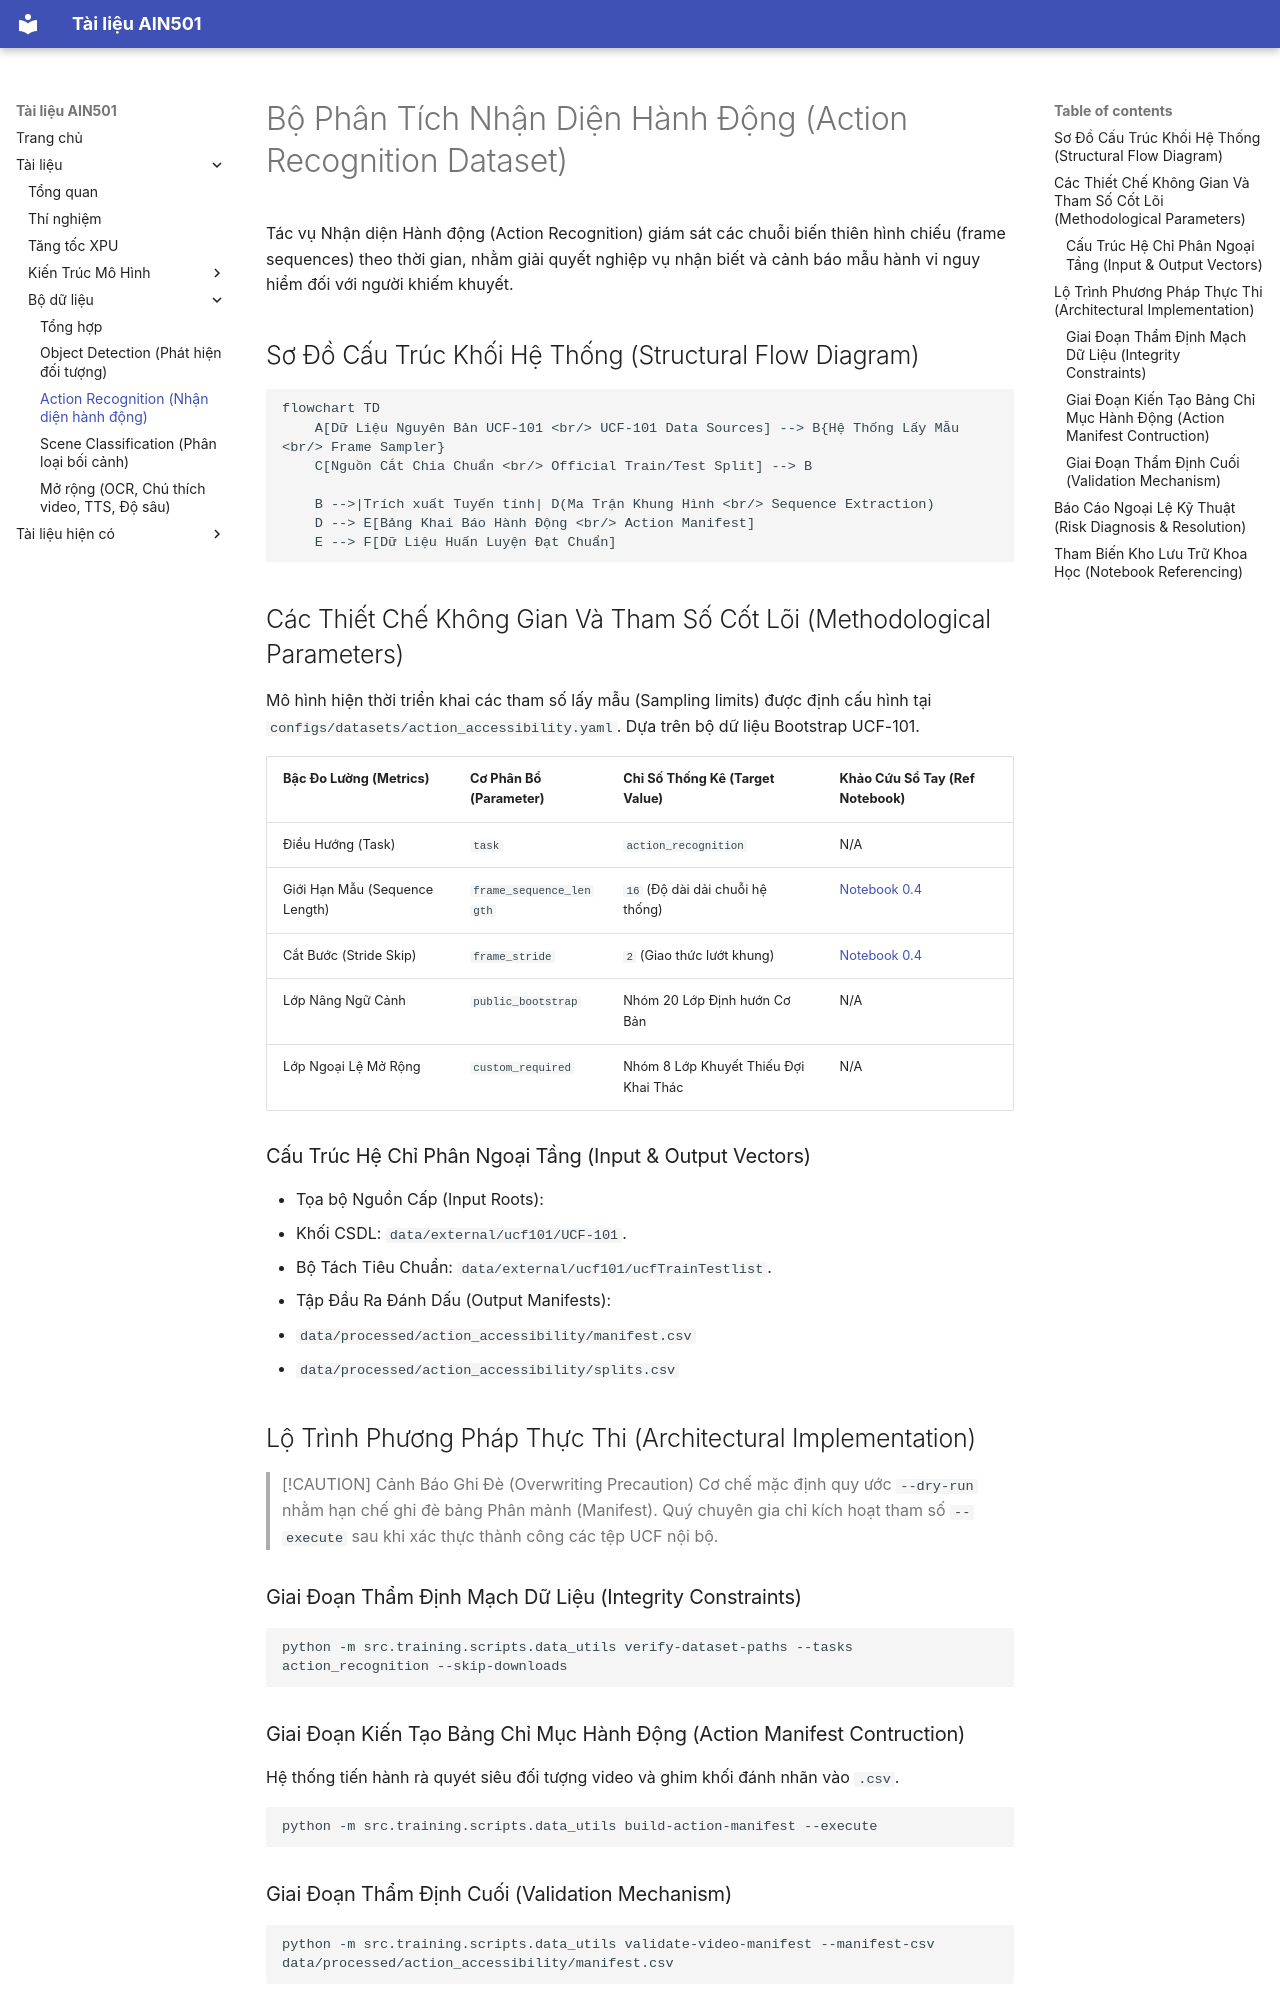

repository: trungbuidesu/ain501 · page: datasets/action_recognition/index.html · generator: mkdocs

# Bộ Phân Tích Nhận Diện Hành Động (Action Recognition Dataset)

Tác vụ Nhận diện Hành động (Action Recognition) giám sát các chuỗi biến thiên hình chiếu (frame sequences) theo thời gian, nhằm giải quyết nghiệp vụ nhận biết và cảnh báo mẫu hành vi nguy hiểm đối với người khiếm khuyết.

## Sơ Đồ Cấu Trúc Khối Hệ Thống (Structural Flow Diagram)

```mermaid
flowchart TD
    A[Dữ Liệu Nguyên Bản UCF-101 <br/> UCF-101 Data Sources] --> B{Hệ Thống Lấy Mẫu <br/> Frame Sampler}
    C[Nguồn Cắt Chia Chuẩn <br/> Official Train/Test Split] --> B
    
    B -->|Trích xuất Tuyến tính| D(Ma Trận Khung Hình <br/> Sequence Extraction)
    D --> E[Bảng Khai Báo Hành Động <br/> Action Manifest]
    E --> F[Dữ Liệu Huấn Luyện Đạt Chuẩn]
```

## Các Thiết Chế Không Gian Và Tham Số Cốt Lõi (Methodological Parameters)

Mô hình hiện thời triển khai các tham số lấy mẫu (Sampling limits) được định cấu hình tại `configs/datasets/action_accessibility.yaml`. Dựa trên bộ dữ liệu Bootstrap UCF-101.

| Bậc Đo Lường (Metrics) | Cơ Phân Bổ (Parameter) | Chỉ Số Thống Kê (Target Value) | Khảo Cứu Sổ Tay (Ref Notebook) |
| --- | --- | --- | --- |
| Điều Hướng (Task) | `task` | `action_recognition` | N/A |
| Giới Hạn Mẫu (Sequence Length)| `frame_sequence_length`| `16` (Độ dài dải chuỗi hệ thống) | [Notebook 0.4](file:///d:/workspace/GitHub/ain501/notebooks/0.4_action_ucf101_explore.ipynb) |
| Cắt Bước (Stride Skip) | `frame_stride` | `2` (Giao thức lướt khung) | [Notebook 0.4](file:///d:/workspace/GitHub/ain501/notebooks/0.4_action_ucf101_explore.ipynb) |
| Lớp Nâng Ngữ Cảnh | `public_bootstrap` | Nhóm 20 Lớp Định hướn Cơ Bản | N/A |
| Lớp Ngoại Lệ Mở Rộng | `custom_required` | Nhóm 8 Lớp Khuyết Thiếu Đợi Khai Thác | N/A |

### Cấu Trúc Hệ Chỉ Phân Ngoại Tầng (Input & Output Vectors)
- Tọa bộ Nguồn Cấp (Input Roots): 
  - Khối CSDL: `data/external/ucf101/UCF-101`.
  - Bộ Tách Tiêu Chuẩn: `data/external/ucf101/ucfTrainTestlist`.
- Tập Đầu Ra Đánh Dấu (Output Manifests): 
  - `data/processed/action_accessibility/manifest.csv`
  - `data/processed/action_accessibility/splits.csv`

## Lộ Trình Phương Pháp Thực Thi (Architectural Implementation)

> [!CAUTION] Cảnh Báo Ghi Đè (Overwriting Precaution)
> Cơ chế mặc định quy ước `--dry-run` nhằm hạn chế ghi đè bảng Phân mảnh (Manifest). Quý chuyên gia chỉ kích hoạt tham số `--execute` sau khi xác thực thành công các tệp UCF nội bộ.

### Giai Đoạn Thẩm Định Mạch Dữ Liệu (Integrity Constraints)
```bash
python -m src.training.scripts.data_utils verify-dataset-paths --tasks action_recognition --skip-downloads
```

### Giai Đoạn Kiến Tạo Bảng Chỉ Mục Hành Động (Action Manifest Contruction)
Hệ thống tiến hành rà quyét siêu đối tượng video và ghim khối đánh nhãn vào `.csv`.
```bash
python -m src.training.scripts.data_utils build-action-manifest --execute
```

### Giai Đoạn Thẩm Định Cuối (Validation Mechanism)
```bash
python -m src.training.scripts.data_utils validate-video-manifest --manifest-csv data/processed/action_accessibility/manifest.csv
```
